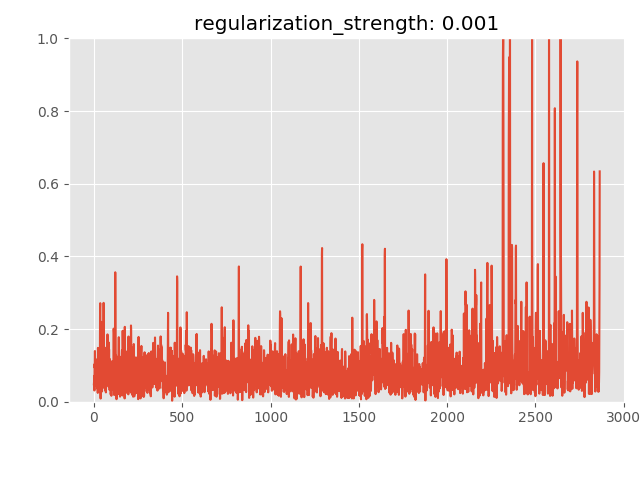

Values plotted in this chart, from the file beside it:
anomaly_score, is_anomaly
0.04815, 0
0.05498, 0
0.07141, 0
0.03107, 0
0.1039, 0
0.0932, 0
0.1397, 0
0.05309, 0
0.078, 0
0.04717, 0
0.04475, 0
0.08878, 0
0.1052, 0
0.0899, 0
0.08263, 0
0.09155, 0
0.04301, 0
0.1083, 0
0.09714, 0
0.1175, 0
0.03651, 0
0.0733, 0
0.02442, 0
0.1482, 0
0.1341, 0
0.08688, 0
0.08731, 0
0.04104, 0
0.04928, 0
0.04717, 0
0.02909, 0
0.0594, 0
0.05077, 0
0.03805, 0
0.1091, 0
0.2591, 0
0.2713, 0
0.03034, 0
0.008815, 0
0.04287, 0
0.05689, 0
0.1848, 0
0.2198, 0
0.08598, 0
0.03636, 0
0.06528, 0
0.02836, 0
0.04821, 0
0.1641, 0
0.1135, 0
0.06407, 0
0.05125, 0
0.03857, 0
0.07043, 0
0.1378, 0
0.2722, 0
0.09973, 0
0.06683, 0
0.1229, 0
0.05112, 0
... 2,805 more rows
